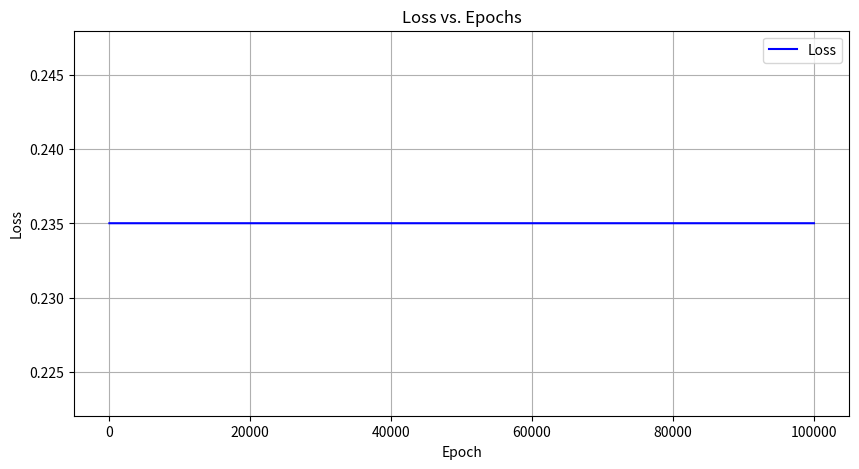

The script that saved this image:
import numpy as np
import random
import matplotlib.pyplot as plt


def sigmoid(x):
    return 1 / (1 + np.exp(-x))


class LinearModel:

    def __init__(self):
        self.weight1, self.weight2, self.bias = self.initialize_weights(0, 1)

    @staticmethod
    def initialize_weights(x: float, y: float):
        return random.uniform(x, y), random.uniform(x, y), random.uniform(x, y)

    def predict(self, x1, x2):
        return sigmoid(self.weight1 * x1 + self.weight2 * x2 + self.bias)

    def calculate_loss(self, dataset):
        total_loss = 0
        for x1, x2, true_output in dataset:
            predicted_output = self.predict(x1, x2)
            total_loss += (predicted_output - true_output)**2
        return total_loss / len(dataset)


def train(dataset, epochs=100000):
    model = LinearModel()
    losses = []
    for epoch in range(epochs):
        loss = model.calculate_loss(dataset)
        losses.append(loss)
        print(
            f"Epoch {epoch}: Loss = {loss:.4f}, w1 = {model.weight1:.4f}, w2 = {model.weight2:.4f}, bias = {model.bias:.4f}"
        )

    return model, losses


def plot_loss(losses):
    plt.figure(figsize=(10, 5))
    plt.plot(range(len(losses)), losses, label="Loss", color="blue")
    plt.xlabel("Epoch")
    plt.ylabel("Loss")
    plt.title("Loss vs. Epochs")
    plt.legend()
    plt.grid()
    plt.show()


if __name__ == '__main__':

    nand_dataset = [(0, 0, 1), (0, 1, 1), (1, 0, 1), (1, 1, 0)]

    print("\nTraining NAND model:")
    nand_model, nand_losses = train(nand_dataset)

    print("\nNAND Gate predictions:")
    for x1, x2, true_output in nand_dataset:
        prediction = nand_model.predict(x1, x2)
        print(
            f"Input: ({x1}, {x2}) -> Prediction: {prediction:.4f}, True Output: {true_output}"
        )
    plot_loss(nand_losses)
